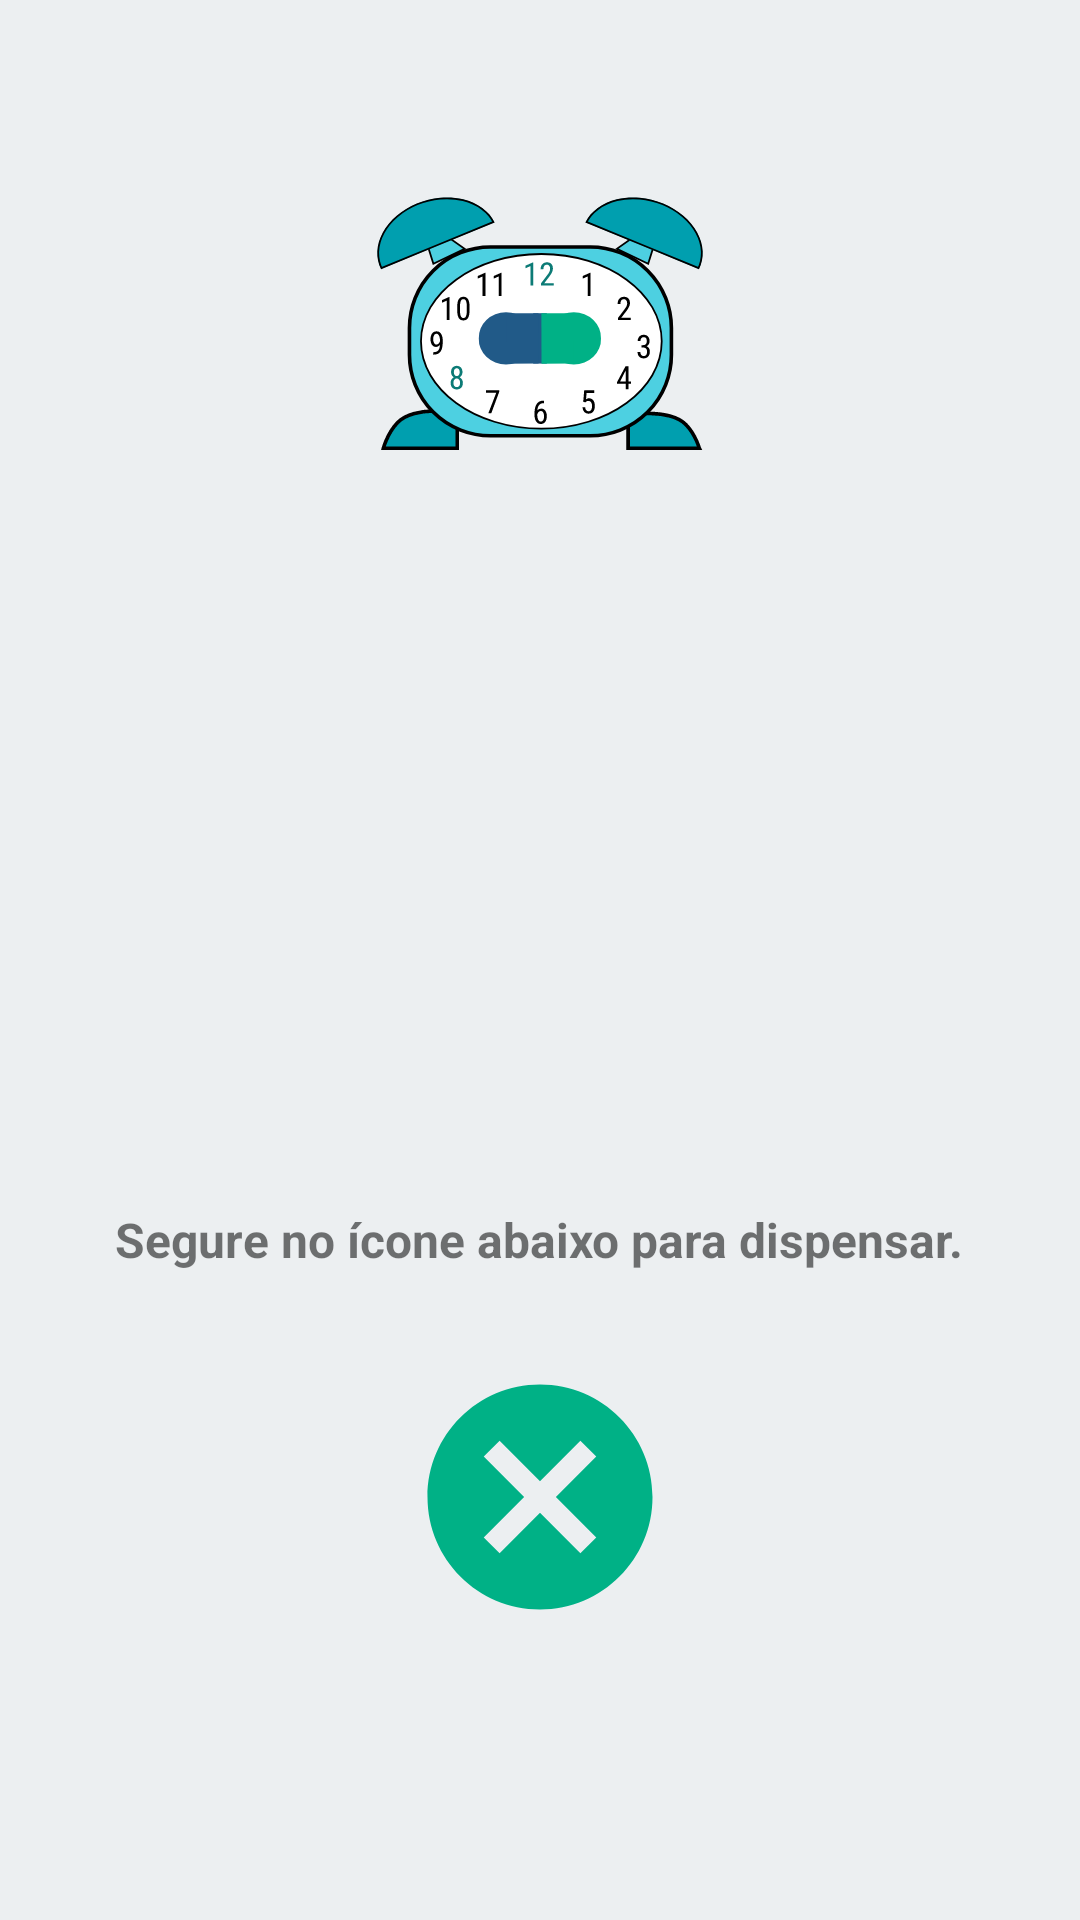

The Android layout XML behind this screen, and the referenced resources:
<!-- AndroidManifest.xml: application theme Theme.Remedio -->
<!-- res/layout/fragment_despertador.xml -->
<?xml version="1.0" encoding="utf-8"?>
<layout xmlns:android="http://schemas.android.com/apk/res/android"
    xmlns:app="http://schemas.android.com/apk/res-auto"
    xmlns:tools="http://schemas.android.com/tools">

    <androidx.appcompat.widget.LinearLayoutCompat
        android:id="@+id/tela"
        android:layout_width="match_parent"
        android:layout_height="match_parent"
        android:orientation="vertical">

        <androidx.constraintlayout.utils.widget.ImageFilterView
            android:id="@+id/imagem"
            android:layout_marginTop="@dimen/ad_dimen_height"
            style="@style/clock"
            android:layout_width="wrap_content"
            android:layout_height="wrap_content"
            android:layout_gravity="center"/>

        <TextView
            android:id="@+id/remedioDespertador"
            style="@style/despertadorFont"
            android:layout_marginTop="@dimen/n_distancia_itens"
            android:layout_gravity="center"
            android:layout_width="wrap_content"
            android:layout_height="wrap_content"
            tools:text="@string/remedio" />

        <TextView
            android:id="@+id/notaDespertador"
            style="@style/notaFont"
            android:layout_marginTop="@dimen/n_distancia_itens"
            android:layout_gravity="center"
            android:layout_width="wrap_content"
            android:layout_height="wrap_content"
            tools:text="@string/nota" />

        <TextView
            android:id="@+id/horaDespertador"
            style="@style/despertadorFont"
            android:layout_marginTop="@dimen/n_distancia_itens"
            android:layout_gravity="center"
            android:layout_width="wrap_content"
            android:layout_height="wrap_content"
            tools:text="@string/hora"/>

        <TextView
            android:id="@+id/info"
            style="@style/dismissFont"
            android:layout_marginTop="@dimen/ad_dimen_height"
            android:layout_gravity="center"
            android:text="@string/dismiss"
            android:layout_width="wrap_content"
            android:layout_height="wrap_content"/>

        <ImageView
            android:id="@+id/dispensar"
            android:hapticFeedbackEnabled="true"
            android:layout_width="wrap_content"
            android:layout_height="wrap_content"
            style="@style/dispensar_color"
            android:layout_marginTop="@dimen/n_distancia_itens"
            android:layout_gravity="center"
            app:srcCompat="@drawable/ic_dispensar_alarme_icone"
            android:contentDescription="@string/ícone_dismiss" />
    </androidx.appcompat.widget.LinearLayoutCompat>
</layout>
<!-- resources referenced by this layout -->
<resources>
  <dimen name="ad_dimen_height">60dp</dimen>
  <dimen name="n_distancia_itens">30dp</dimen>
  <!-- drawable ic_dispensar_alarme_icone (drawable) -->
  <vector android:height="90dp" android:tint="#000000"
      android:viewportHeight="24" android:viewportWidth="24"
      android:width="90dp" xmlns:android="http://schemas.android.com/apk/res/android">
      <path android:fillColor="@android:color/white" android:pathData="M12,2C6.47,2 2,6.47 2,12s4.47,10 10,10 10,-4.47 10,-10S17.53,2 12,2zM17,15.59L15.59,17 12,13.41 8.41,17 7,15.59 10.59,12 7,8.41 8.41,7 12,10.59 15.59,7 17,8.41 13.41,12 17,15.59z"/>
  </vector>
  <string name="dismiss">Segure no ícone abaixo para dispensar.</string>
  <string name="hora">Hora</string>
  <string name="nota">Nota (opcional)</string>
  <string name="remedio">Remédio</string>
  <style name="clock" parent="">
          <item name="android:src">@drawable/ic_clock</item>
      </style>
  <style name="despertadorFont">
          <item name="android:textSize">@dimen/font_adicao_large</item>
          <item name="android:textStyle">bold</item>
      </style>
  <style name="dismissFont">
          <item name="android:textSize">@dimen/font_adicao</item>
          <item name="android:textStyle">bold</item>
      </style>
  <style name="dispensar_color" parent="">
          <item name="android:tint">@color/day_primary_variant</item>
      </style>
  <style name="notaFont">
          <item name="android:textSize">@dimen/font_adicao</item>
          <item name="android:textStyle">bold</item>
      </style>
  <dimen name="font_adicao_large">30sp</dimen>
  <dimen name="font_adicao">16sp</dimen>
  <color name="day_primary_variant">#00b186</color>
  <color name="day_primary">#215a88</color>
  <color name="white">#FFFFFFFF</color>
  <color name="black">#FF000000</color>
  <color name="gray_bg">#eceff1</color>
  <style name="FloatingAction" parent="Widget.Design.FloatingActionButton">
          <item name="shapeAppearanceOverlay">@style/AppShapeAppearance.SmallComponent</item>
      </style>
  <style name="card_lembrete" parent="Widget.MaterialComponents.CardView">
          <item name="android:layout_marginTop">@dimen/distancia_item_edittext</item>
          <item name="android:layout_marginStart">@dimen/distancia_item_edittext</item>
          <item name="android:layout_marginEnd">@dimen/distancia_item_edittext</item>
          <item name="android:layout_width">match_parent</item>
          <item name="android:layout_height">match_parent</item>
      </style>
  <style name="ImageButton" parent="Widget.AppCompat.ImageButton">
          <item name="imageButtonStyle">@style/expand_button</item>
          <item name="android:opacity">transparent</item>
          <item name="backgroundColor">@color/night_primary_light</item>
  
      </style>
  <style name="AppShapeAppearance.SmallComponent" parent="ShapeAppearance.MaterialComponents.SmallComponent">
          <item name="cornerSize">14dp</item>
          <item name="cornerFamilyTopLeft">rounded</item>
          <item name="cornerSizeBottomRight">0dp</item>
          <item name="cornerSizeTopRight">0dp</item>
          <item name="cornerSizeBottomLeft">0dp</item>
      </style>
  <dimen name="distancia_item_edittext">16dp</dimen>
  <style name="expand_button" parent="ShapeAppearance.MaterialComponents.SmallComponent">
          <item name="cornerFamily">rounded</item>
          <item name="cornerSize">10dp</item>
      </style>
  <color name="night_primary_light">#6d6d6d</color>
</resources>
